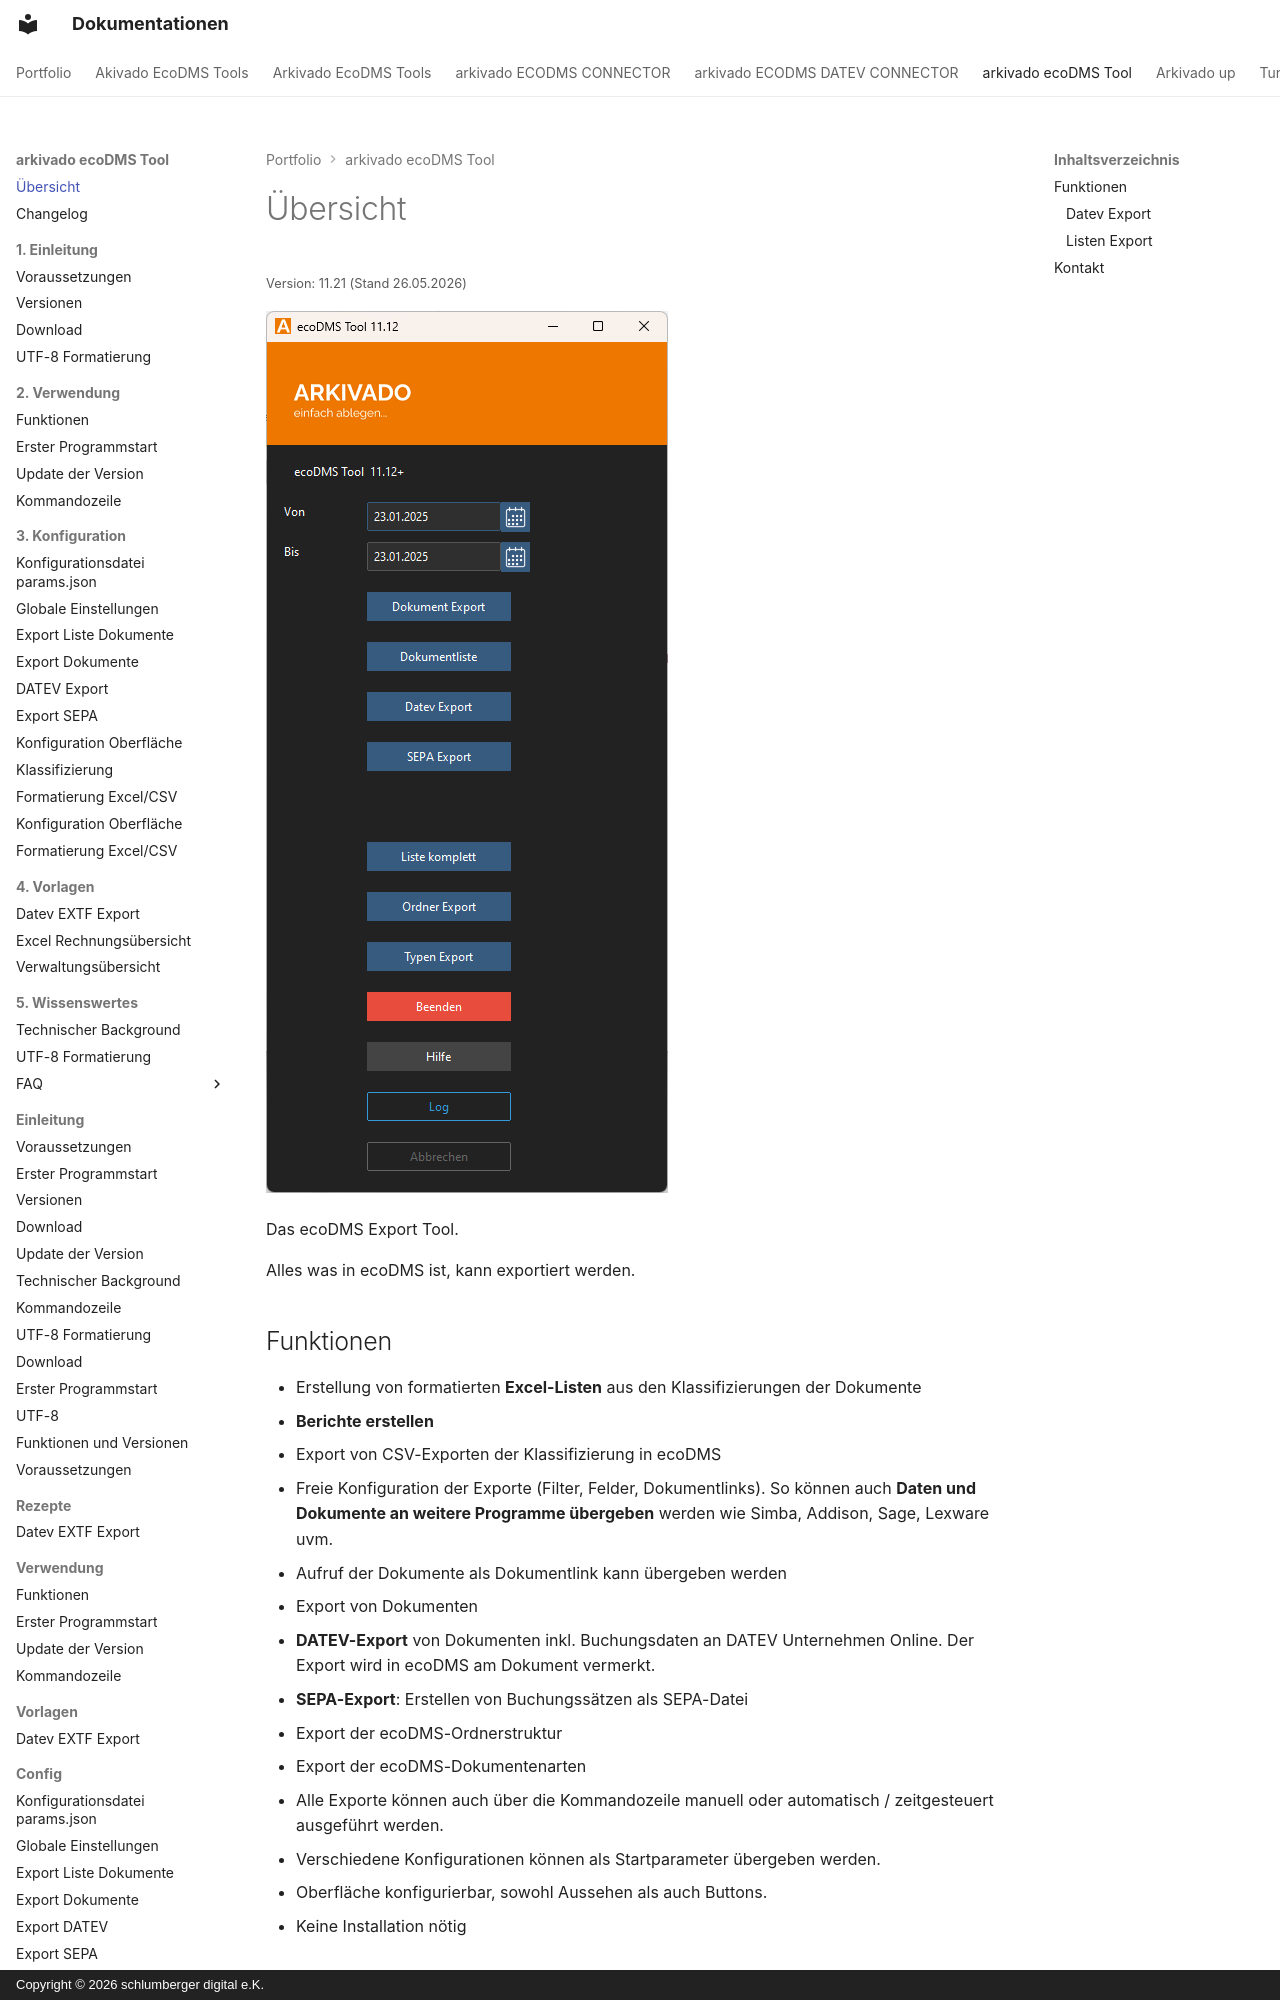

repository: schlumbergerdigital/docs · page: arkivado ecoDMS Tool/index.html · generator: mkdocs · copyright: Copyright © 2026 schlumberger digital e.K.

#  Übersicht

<small>Version: 11.21 (Stand 26.05.2026)</small>


![Gui](<3. Konfiguration/img/default.png>)

Das ecoDMS Export Tool. 

Alles was in ecoDMS ist, kann exportiert werden. 

## Funktionen

- Erstellung von formatierten **Excel-Listen** aus den Klassifizierungen der Dokumente
- **Berichte erstellen**
- Export von CSV-Exporten der Klassifizierung in ecoDMS
- Freie Konfiguration der Exporte (Filter, Felder, Dokumentlinks). So können auch **Daten und Dokumente an weitere Programme übergeben** werden wie Simba, Addison, Sage, Lexware uvm.
- Aufruf der Dokumente als Dokumentlink kann übergeben werden
- Export von Dokumenten
- **DATEV-Export** von Dokumenten inkl. Buchungsdaten an DATEV Unternehmen Online. Der Export wird in ecoDMS am Dokument vermerkt.
- **SEPA-Export**: Erstellen von Buchungssätzen als SEPA-Datei
- Export der ecoDMS-Ordnerstruktur
- Export der ecoDMS-Dokumentenarten
- Alle Exporte können auch über die Kommandozeile manuell oder automatisch / zeitgesteuert ausgeführt werden.
- Verschiedene Konfigurationen können als Startparameter übergeben werden.
- Oberfläche konfigurierbar, sowohl Aussehen als auch Buttons.
- Keine Installation nötig

### Datev Export 

Im folgenden Beispiel werden drei Rechnungen – eine XRechnung, eine ZUGFeRD-Rechnung und eine *klassische* Rechnung – empfangen, archiviert, freigegeben und dem Steuerberater via DATEV zur Verfügung gestellt. Und das in **unter einer Minute**! 🎉

![E-Rechnungsprozess](<5. Wissenswertes/FAQ/img/Arkivado - KI Upload - EcoDMS - Datev-endlos.gif>)
